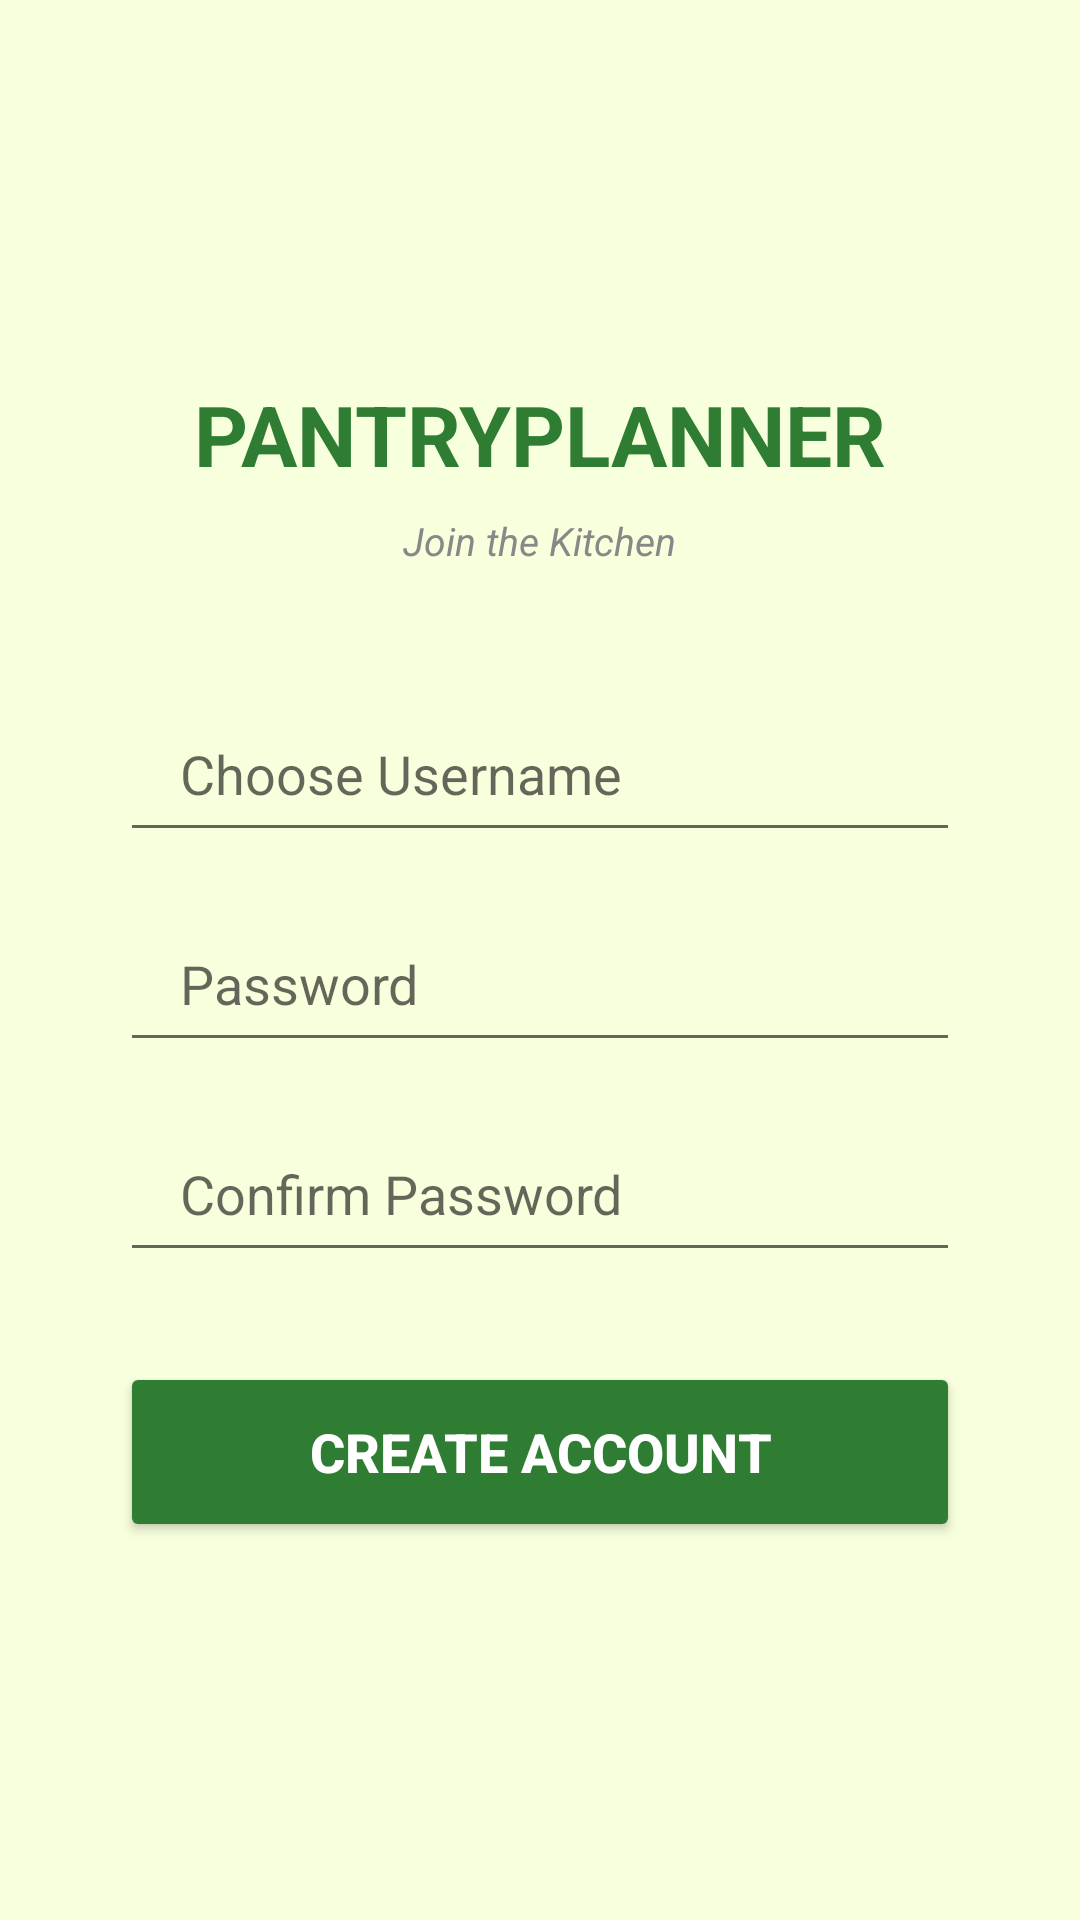

Layout XML and referenced resources for this Android screen:
<!-- AndroidManifest.xml: application theme Theme.AppCompat.Light.NoActionBar -->
<!-- res/layout/activity_register.xml -->
<?xml version="1.0" encoding="utf-8"?>

<LinearLayout xmlns:android="http://schemas.android.com/apk/res/android"
    android:layout_width="match_parent"
    android:layout_height="match_parent"
    android:orientation="vertical"
    android:padding="40dp"
    android:gravity="center"
    android:background="#F7FFDC">

    <TextView
        android:layout_width="wrap_content"
        android:layout_height="wrap_content"
        android:text="PANTRYPLANNER"
        android:textSize="28sp"
        android:textStyle="bold"
        android:textColor="#2E7D32"
        android:layout_marginBottom="8dp" />

    <TextView
        android:layout_width="wrap_content"
        android:layout_height="wrap_content"
        android:text="Join the Kitchen"
        android:textSize="13sp"
        android:textStyle="italic"
        android:textColor="#888888"
        android:layout_marginBottom="40dp" />

    <EditText
        android:id="@+id/edittextUsername"
        android:layout_width="match_parent"
        android:layout_height="55dp"
        android:layout_marginBottom="15dp"
        android:hint="Choose Username"
        android:inputType="text"
        android:paddingLeft="20dp"
        android:paddingRight="20dp" />

    <EditText
        android:id="@+id/edittextPassword"
        android:layout_width="match_parent"
        android:layout_height="55dp"
        android:layout_marginBottom="15dp"
        android:hint="Password"
        android:inputType="textPassword"
        android:paddingLeft="20dp"
        android:paddingRight="20dp" />

    <EditText
        android:id="@+id/edittextConfirmPassword"
        android:layout_width="match_parent"
        android:layout_height="55dp"
        android:layout_marginBottom="30dp"
        android:hint="Confirm Password"
        android:inputType="textPassword"
        android:paddingLeft="20dp"
        android:paddingRight="20dp" />

    <Button
        android:id="@+id/buttonCreateAccount"
        android:layout_width="match_parent"
        android:layout_height="60dp"
        android:text="Create Account"
        android:textSize="18sp"
        android:textStyle="bold"
        android:backgroundTint="#2E7D32"
        android:textColor="#FFFFFF" />

</LinearLayout>
<!-- resources referenced by this layout -->
<resources>

</resources>
